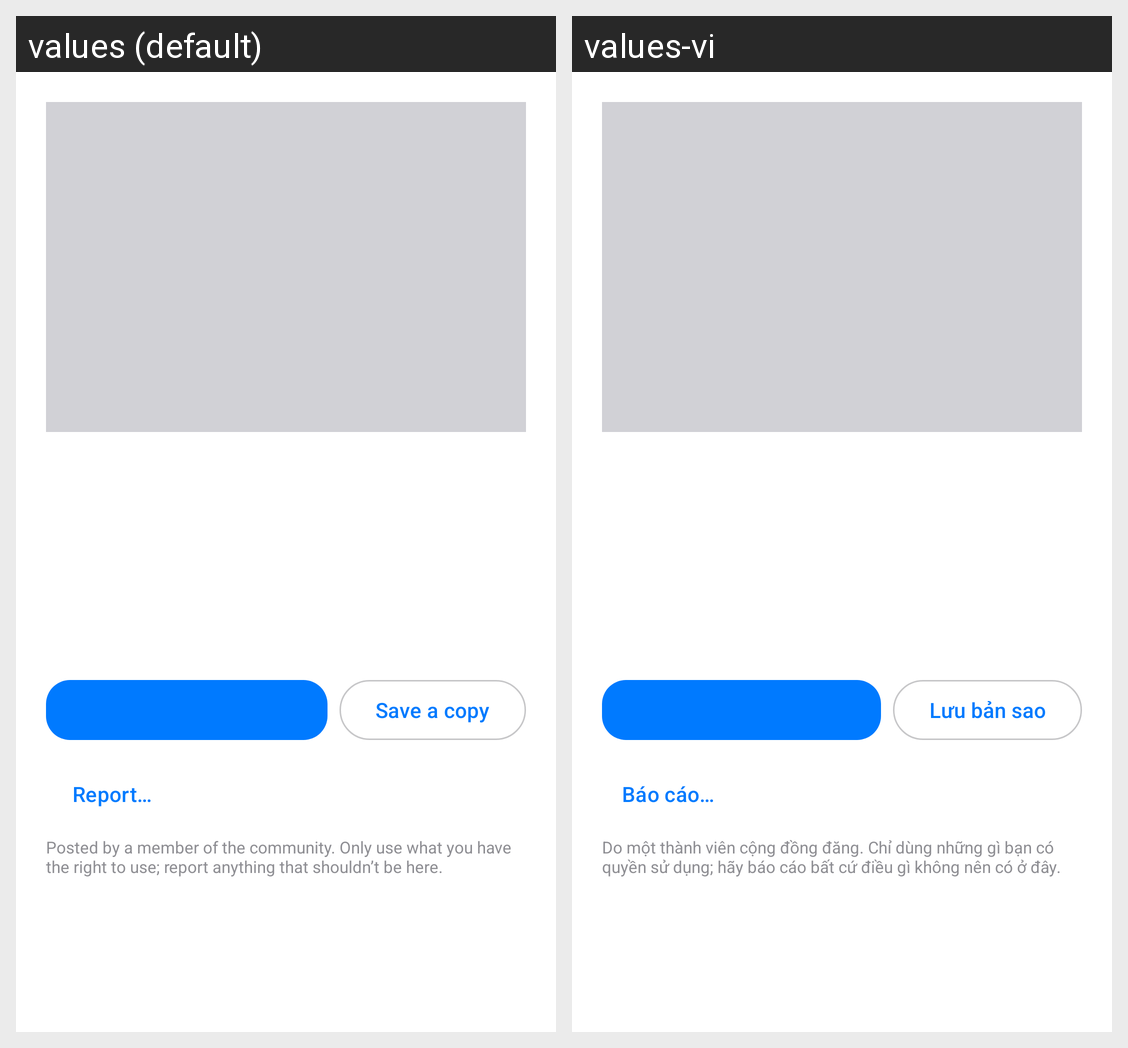

Strings drawn on this Android screen and how each of the app's shown locales translates them:
Android screen res/layout/sheet_asset_detail.xml rendered under 2 locales, left to right: values (default), values-vi. Device: Nexus 5 (rendered at 1080×1920; each locale shown at half size, 540×960, under a caption strip naming it); theme Theme.DoubleClips.
Strings drawn on this screen, with the default value and each locale's value (text and hints the layout hard-codes, and strings that could not be matched under every locale, appear in the picture but are not listed):

assets_save_copy
  values: Save a copy
  values-vi: Lưu bản sao

assets_report
  values: Report…
  values-vi: Báo cáo…

assets_disclaimer
  values: Posted by a member of the community. Only use what you have the right to use; report anything that shouldn’t be here.
  values-vi: Do một thành viên cộng đồng đăng. Chỉ dùng những gì bạn có quyền sử dụng; hãy báo cáo bất cứ điều gì không nên có ở đây.
